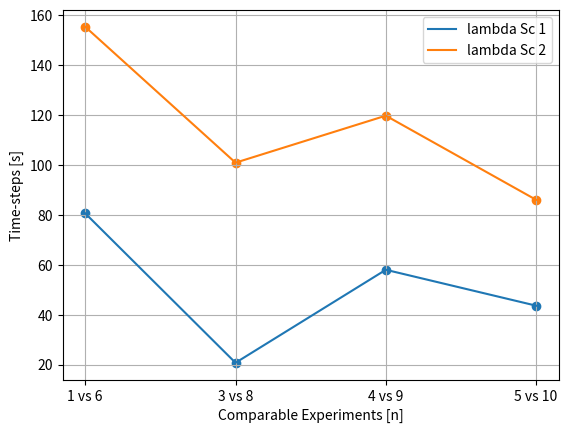
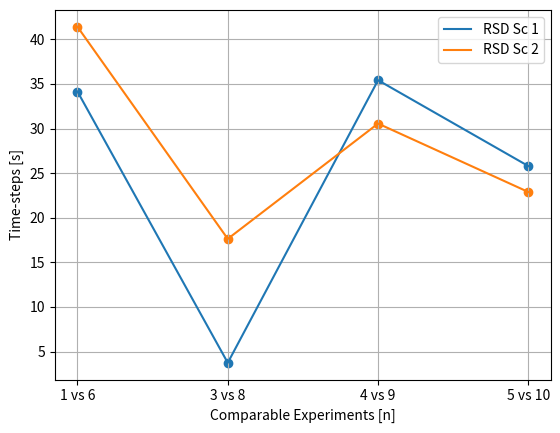
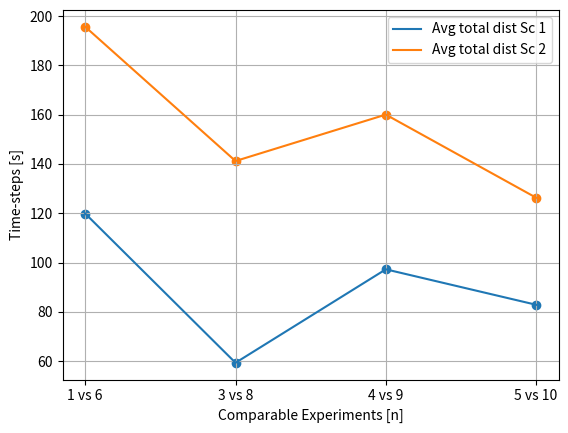
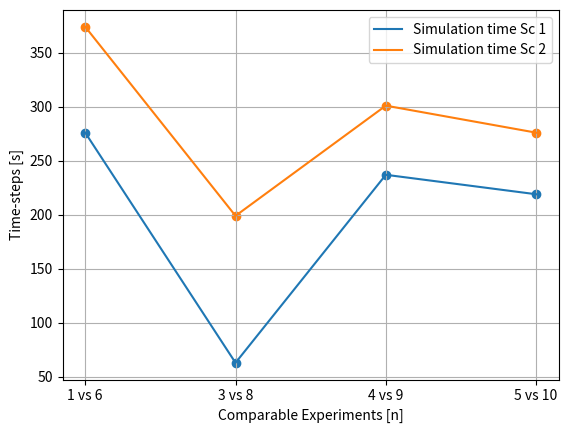

Recreate these plots in Python, in order.
import numpy as np 
import pandas as pd 
import matplotlib.pyplot as plt 


data1 = [80.58, 128.58, 20.70, 57.96, 43.58, ]
expSc1 = [1, 2, 3, 4, 5]

data2 = [155.32, 205, 100.87, 119.7, 85.99, 66.7]
expSc2 = [6, 7, 8, 9, 10, 11 ]



# map 51x51 

# sc 1   1-3-4-5 

# sc 2 6-8-9-10-11 



x =[0, 1, 2, 3]

y1 = [data1[0], data1[2], data1[3], data1[4]]

y2 = [data2[0], data2[2], data2[3], data2[4]]





plt.plot(x, y1, label = "lambda Sc 1")
plt.scatter(x, y1)
plt.plot(x, y2, label = "lambda Sc 2")
plt.scatter(x, y2)
plt.grid(True)
plt.xlabel('Comparable Experiments [n]')
plt.ylabel('Time-steps [s]')
plt.xticks(np.arange(4), ['1 vs 6', '3 vs 8', '4 vs 9', '5 vs 10']) 
#plt.set_xlim(1, 5)
plt.legend()
plt.show()
plt.close()




## RSD graph 

y3 = [34.148, 3.74, 35.417, 25.790 ] # scenario 1 
y4 = [41.406, 17.631, 30.556, 22.883]

plt.plot(x, y3, label = "RSD Sc 1")
plt.scatter(x, y3)
plt.plot(x, y4, label = "RSD Sc 2")
plt.scatter(x, y4)
plt.grid(True)
plt.xlabel('Comparable Experiments [n]')
plt.ylabel('Time-steps [s]')
plt.xticks(np.arange(4), ['1 vs 6', '3 vs 8', '4 vs 9', '5 vs 10']) 
#plt.set_xlim(1, 5)
plt.legend()



plt.show()
plt.close()


# avg total operated distance 
y5 = [119.86, 59.33, 97.24, 82.86 ] # scenario 1 
y6 = [195.62, 141.17, 160, 126.29] # sc 2

plt.plot(x, y5, label = "Avg total dist Sc 1")
plt.scatter(x, y5)
plt.plot(x, y6, label = "Avg total dist Sc 2")
plt.scatter(x, y6)
plt.grid(True)
plt.xlabel('Comparable Experiments [n]')
plt.ylabel('Time-steps [s]')
plt.xticks(np.arange(4), ['1 vs 6', '3 vs 8', '4 vs 9', '5 vs 10']) 
#plt.set_xlim(1, 5)
plt.legend()



plt.show()
plt.close()



# Simulation time 


y7 = [276, 63, 237, 219] # scenario 1 
y8 = [374, 199, 301, 276]

plt.plot(x, y7, label = "Simulation time Sc 1")
plt.scatter(x, y7)
plt.plot(x, y8, label = "Simulation time Sc 2")
plt.scatter(x, y8)
plt.grid(True)
plt.xlabel('Comparable Experiments [n]')
plt.ylabel('Time-steps [s]')
plt.xticks(np.arange(4), ['1 vs 6', '3 vs 8', '4 vs 9', '5 vs 10']) 
#plt.set_xlim(1, 5)
plt.legend()



plt.show()
plt.close()
